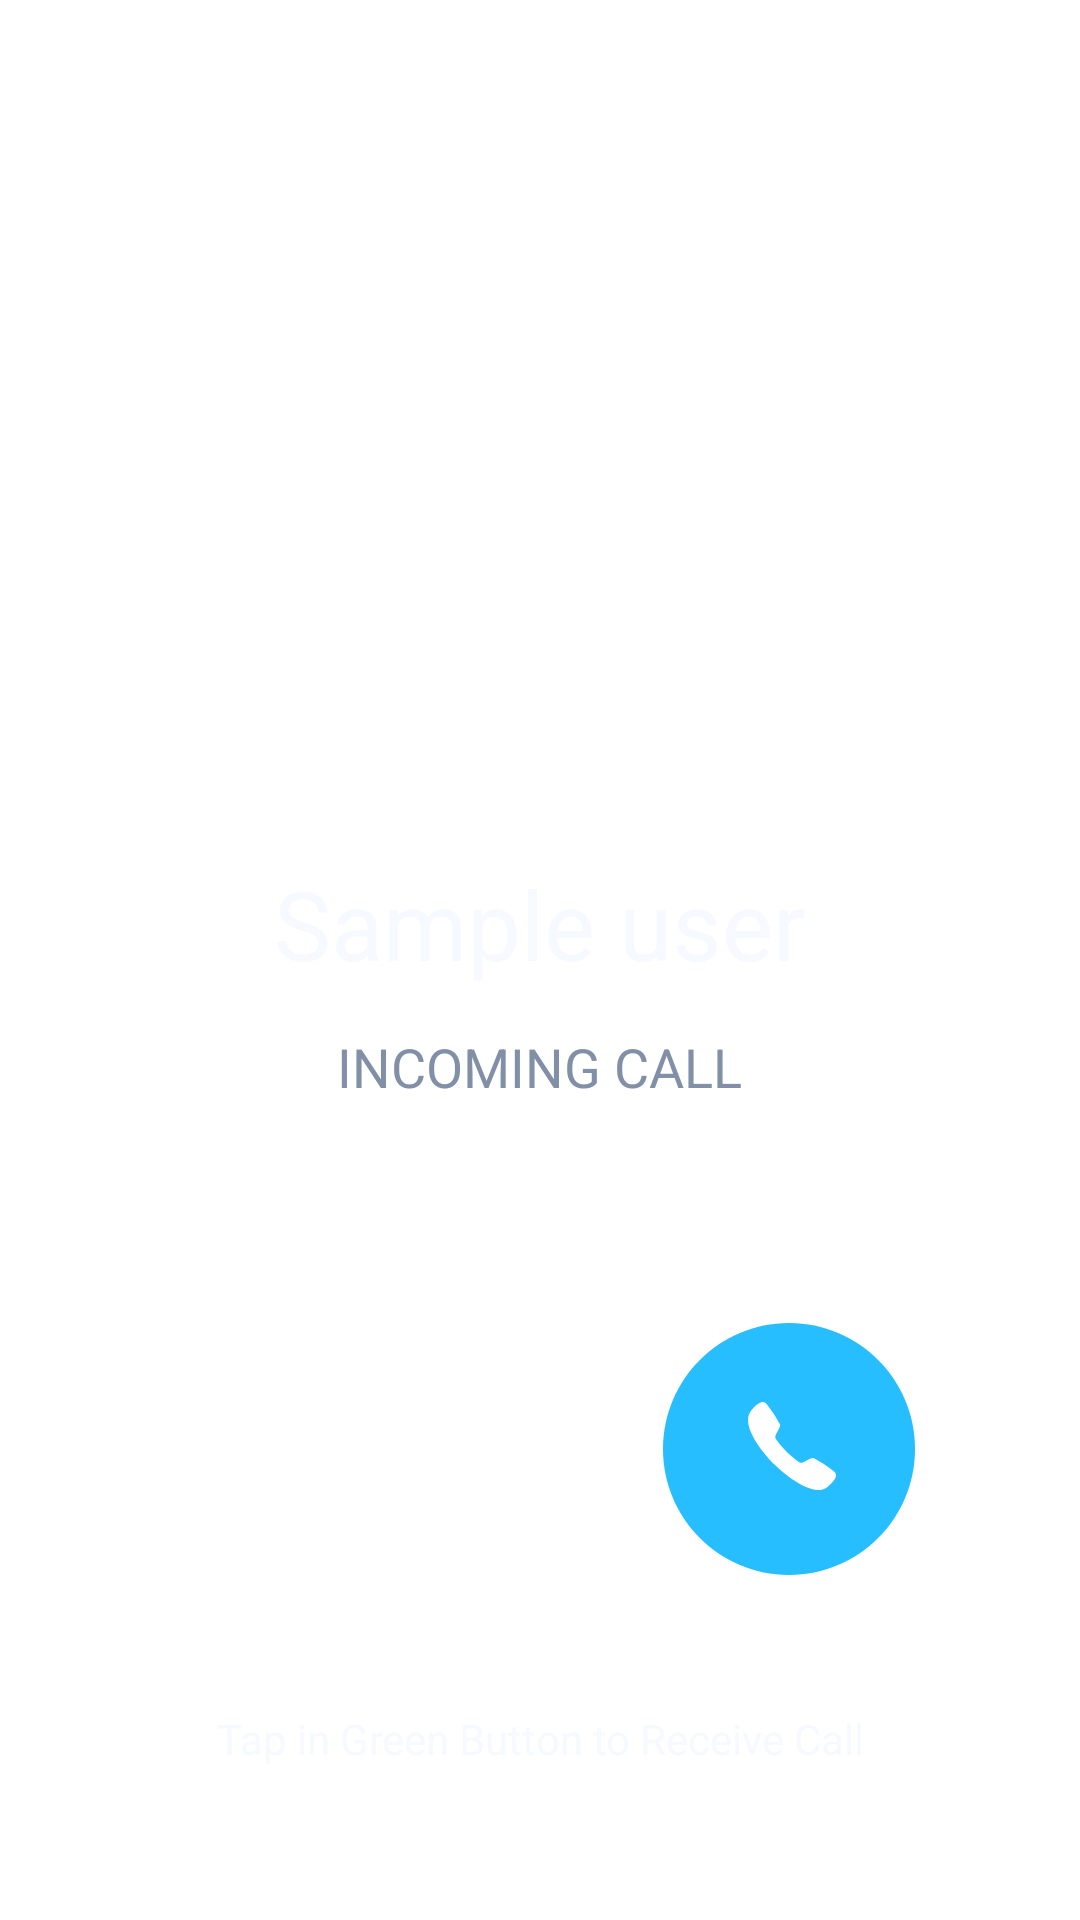

This screen was rendered from an Android layout file. Write that file and the resources it references.
<!-- AndroidManifest.xml: application theme MyMaterialTheme -->
<!-- res/layout/new_incoming.xml -->
<?xml version="1.0" encoding="utf-8"?>
<RelativeLayout xmlns:android="http://schemas.android.com/apk/res/android"
    android:layout_width="match_parent"
    android:background="#ffffff"

    android:layout_height="match_parent">
    <RelativeLayout
        android:layout_width="match_parent"

        android:layout_height="match_parent">
        <ImageView
            android:layout_width="match_parent"
            android:layout_height="match_parent"
            android:background="@drawable/callicon"
            android:src="@drawable/ic_grandient"
            />
    <LinearLayout
        android:layout_width="match_parent"
        android:layout_height="wrap_content"
        android:orientation="vertical"
        android:layout_weight="1"
        android:background="#00fafafa"
        android:layout_centerVertical="true"
        android:layout_alignParentLeft="true"
        android:layout_alignParentStart="true">

        <TextView
            android:id="@+id/remoteUser"
            android:layout_width="wrap_content"
            android:layout_height="wrap_content"
            android:layout_gravity="center_horizontal"
            android:layout_margin="14dp"
            android:text="Sample user"
            android:textColor="@color/colorPrimary"
            android:textSize="32sp"/>

        <TextView
            android:id="@+id/callState"
            android:layout_width="wrap_content"
            android:layout_height="wrap_content"
            android:layout_gravity="center_horizontal"
            android:text="Incoming call"
            android:textColor="@color/textColorPrimary"
            android:textSize="18sp"
            android:textAllCaps="true"
            />
    </LinearLayout>
    <LinearLayout
        android:id="@+id/bottomPanel"
        android:layout_width="match_parent"
        android:orientation="horizontal"
        android:layout_height="wrap_content"
        android:background="#00ff0000"
        android:layout_above="@+id/bottomtext"
        android:layout_gravity="center"
        android:layout_marginBottom="45dp"
        android:gravity="center">

        <Button
            android:id="@+id/declineButton"
            android:layout_width="84dp"
            android:layout_height="84dp"
            android:layout_marginRight="82dp"
            android:background="@drawable/ic_decline_call"
          />

        <Button
            android:id="@+id/answerButton"
            android:layout_width="84dp"
            android:layout_height="84dp"
            android:layout_toRightOf="@id/declineButton"
            android:background="@drawable/ic_receive_call" />

    </LinearLayout>
    <TextView
        android:layout_width="wrap_content"
        android:layout_height="wrap_content"
        android:gravity="center"
        android:layout_centerInParent="true"
        android:id="@+id/bottomtext"
        android:textColor="@color/colorPrimary"
        android:layout_marginBottom="51dp"
        android:textSize="14sp"
        android:text="Tap in Green Button to Receive Call"

        android:layout_alignParentBottom="true"
       />
        </RelativeLayout>
</RelativeLayout>
<!-- resources referenced by this layout -->
<resources>
  <color name="colorPrimary">#f6f9ff</color>
  <color name="textColorPrimary">#8190a7</color>
  <!-- drawable ic_grandient (drawable) -->
  <vector android:height="24dp" android:viewportHeight="717.0"
      android:viewportWidth="414.0" android:width="24dp"
      xmlns:android="http://schemas.android.com/apk/res/android"/>
  <!-- drawable ic_receive_call (drawable) -->
  <vector android:height="24dp" android:viewportHeight="83.0"
      android:viewportWidth="83.0" android:width="24dp" xmlns:android="http://schemas.android.com/apk/res/android">
      <path android:fillColor="#26BEFF" android:pathData="M41.5,83C64.42,83 83,64.42 83,41.5S64.42,0 41.5,0 0,18.58 0,41.5 18.58,83 41.5,83z"/>
      <path android:fillColor="#FFF" android:pathData="M36.55,46.46c-0.21,-0.2 -12.16,-12.16 -7.44,-17.74 3.49,-4.13 4.59,-2.43 5.09,-1.99a40.16,40.16 0,0 1,4.36 6.69c0.24,1.04 -1.74,3.36 -1.59,4.25 0.14,0.89 2.63,3.64 3.68,4.69 1.05,1.05 3.81,3.54 4.69,3.68 0.89,0.15 3.21,-1.83 4.25,-1.59a40.14,40.14 0,0 1,6.7 4.36c0.43,0.51 2.13,1.6 -2,5.09 -5.58,4.72 -17.53,-7.24 -17.74,-7.44z"/>
  </vector>
  <style name="MyMaterialTheme" parent="MyMaterialTheme.Base">
  
      </style>
  <style name="MyMaterialTheme.Base" parent="Theme.AppCompat.Light.DarkActionBar">
          <item name="windowNoTitle">true</item>
          <item name="windowActionBar">false</item>
          <item name="colorPrimary">@color/colorPrimary</item>
          <item name="colorPrimaryDark">@color/colorPrimaryDark</item>
          <item name="colorAccent">@color/colorAccent</item>
      </style>
  <color name="colorPrimaryDark">#26beff</color>
  <color name="colorAccent">#26beff</color>
</resources>
